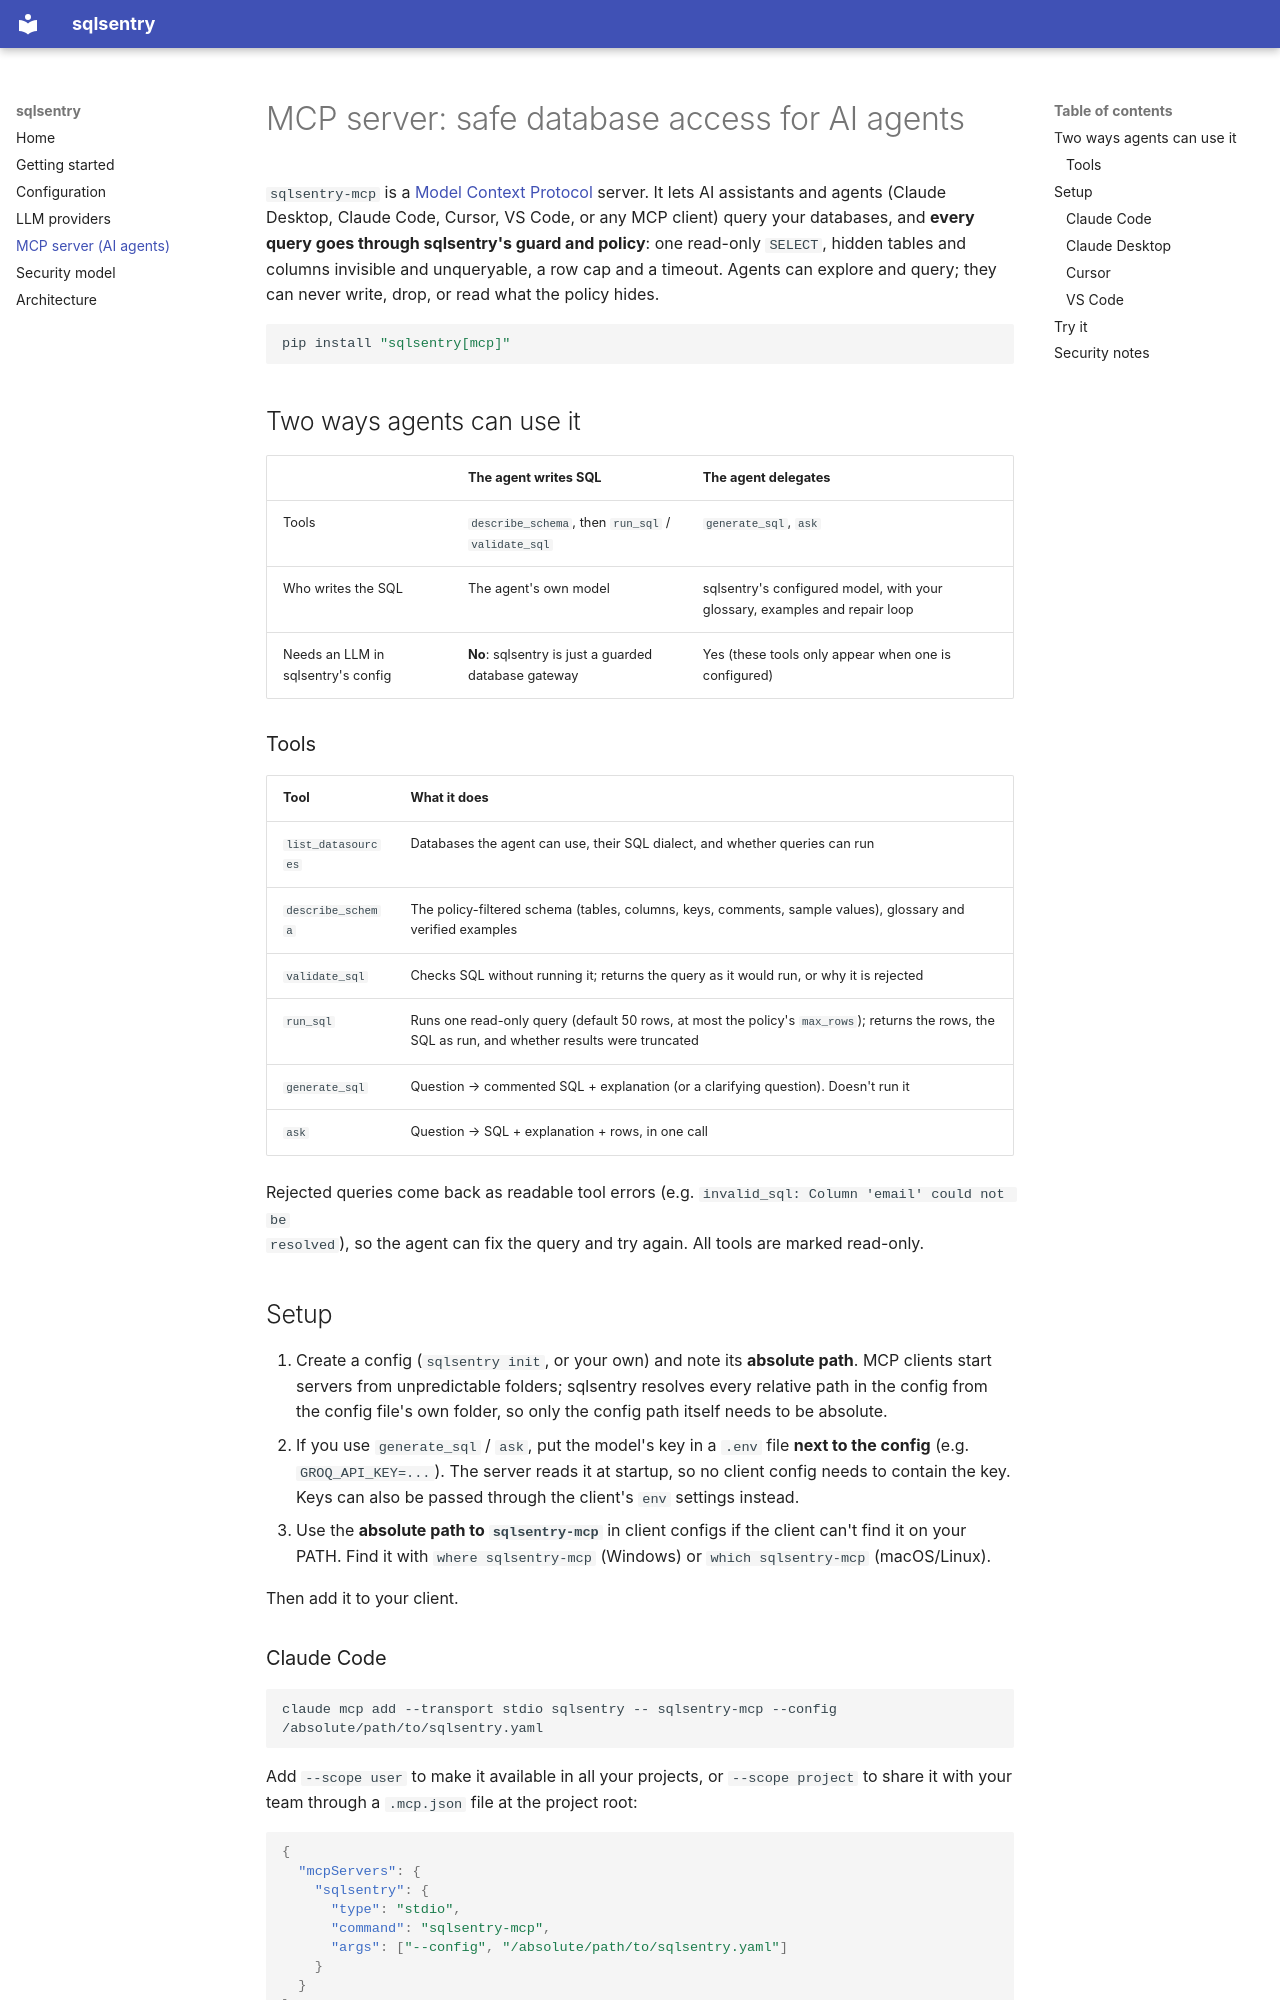

repository: 2002sairuthvik/sqlsentry · page: mcp/index.html · generator: mkdocs

# MCP server: safe database access for AI agents

`sqlsentry-mcp` is a [Model Context Protocol](https://modelcontextprotocol.io) server. It lets AI
assistants and agents (Claude Desktop, Claude Code, Cursor, VS Code, or any MCP client) query your
databases, and **every query goes through sqlsentry's guard and policy**: one read-only `SELECT`,
hidden tables and columns invisible and unqueryable, a row cap and a timeout. Agents can explore and
query; they can never write, drop, or read what the policy hides.

```bash
pip install "sqlsentry[mcp]"
```

## Two ways agents can use it

| | The agent writes SQL | The agent delegates |
|---|---|---|
| Tools | `describe_schema`, then `run_sql` / `validate_sql` | `generate_sql`, `ask` |
| Who writes the SQL | The agent's own model | sqlsentry's configured model, with your glossary, examples and repair loop |
| Needs an LLM in sqlsentry's config | **No**: sqlsentry is just a guarded database gateway | Yes (these tools only appear when one is configured) |

### Tools

| Tool | What it does |
|---|---|
| `list_datasources` | Databases the agent can use, their SQL dialect, and whether queries can run |
| `describe_schema` | The policy-filtered schema (tables, columns, keys, comments, sample values), glossary and verified examples |
| `validate_sql` | Checks SQL without running it; returns the query as it would run, or why it is rejected |
| `run_sql` | Runs one read-only query (default 50 rows, at most the policy's `max_rows`); returns the rows, the SQL as run, and whether results were truncated |
| `generate_sql` | Question → commented SQL + explanation (or a clarifying question). Doesn't run it |
| `ask` | Question → SQL + explanation + rows, in one call |

Rejected queries come back as readable tool errors (e.g. `invalid_sql: Column 'email' could not be
resolved`), so the agent can fix the query and try again. All tools are marked read-only.

## Setup

1. Create a config (`sqlsentry init`, or your own) and note its **absolute path**. MCP clients start
   servers from unpredictable folders; sqlsentry resolves every relative path in the config from the
   config file's own folder, so only the config path itself needs to be absolute.
2. If you use `generate_sql` / `ask`, put the model's key in a `.env` file **next to the config**
   (e.g. `GROQ_API_KEY=...`). The server reads it at startup, so no client config needs to contain
   the key. Keys can also be passed through the client's `env` settings instead.
3. Use the **absolute path to `sqlsentry-mcp`** in client configs if the client can't find it on
   your PATH. Find it with `where sqlsentry-mcp` (Windows) or `which sqlsentry-mcp` (macOS/Linux).

Then add it to your client.
